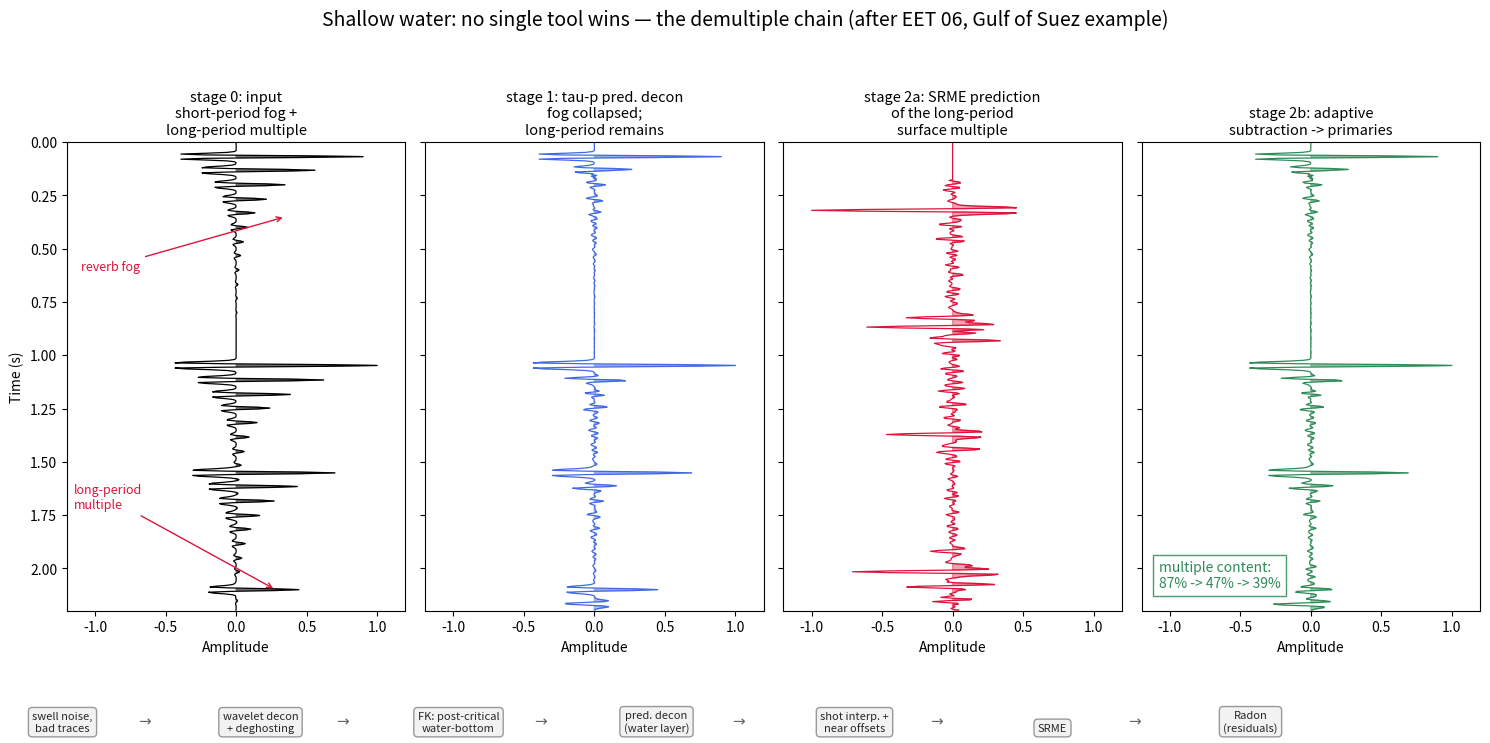

The matplotlib source for this figure: (Note: this script raises an exception after producing the figure.)
"""Figure: The shallow-water demultiple strategy — tools in combination.

In very shallow water (h ~ 50 m) the water-layer period (~67 ms) is
shorter than a wavelet: reverberations are short-period 'fog' (tau-p
predictive decon territory), while deeper surface multiples are
long-period events (SRME territory). No single tool cleans both.

Zero-offset trace walked through the staged workflow (after EET 06 /
the raw deck's Gulf of Suez example):
  stage 0 - input: seabed primary + deep primaries + water-layer
            reverberations (short-period) + one long-period surface
            multiple of the deep reflector;
  stage 1 - tau-p predictive decon (gap = water period): the
            reverberation fog collapses, primaries sharpen,
            long-period multiple untouched;
  stage 2 - SRME-style prediction (a * p * p) + adaptive subtraction:
            the long-period multiple goes.

Bottom: the production chain (EET 06): swell noise / bad traces ->
decon + deghosting -> FK (post-critical water-bottom events) ->
predictive decon (water layer) -> shot interpolation + near-offset
reconstruction -> SRME -> Radon demultiple (residuals).
"""

import numpy as np
import matplotlib.pyplot as plt
from scipy.linalg import solve_toeplitz

DT, TMAX = 0.004, 2.2
NT = int(TMAX / DT)
T = np.arange(NT) * DT
H, VW = 50.0, 1500.0
DT0 = 2 * H / VW                     # 66.7 ms water period
GAP = int(round(DT0 / DT))           # 17 samples


def ricker(f_dom, n, dt):
    t = (np.arange(n) - (n - 1) / 2) * dt
    return (1 - 2 * (np.pi * f_dom * t) ** 2) * np.exp(-(np.pi * f_dom * t) ** 2)


def place(tr, t0, amp, f=30):
    i0 = int(round(t0 / DT))
    w = ricker(f, 41, DT)
    lo, hi = max(0, i0 - 20), min(NT, i0 + 21)
    if hi > lo:
        tr[lo:hi] += amp * w[lo - (i0 - 20):hi - (i0 - 20)]
    return tr


# --- stage 0: the input ---------------------------------------------------------
seabed = np.zeros(NT); place(seabed, 0.0667, 0.9, 35)
deep = np.zeros(NT)
for t0, a in [(1.05, 1.0), (1.55, 0.7)]:
    place(deep, t0, a, 30)

reverb = np.zeros(NT)                 # short-period fog under every event
for base_t0, base_a in [(0.0667, 0.9), (1.05, 1.0), (1.55, 0.7)]:
    for n in range(1, 12):
        place(reverb, base_t0 + n * DT0, base_a * 0.62 ** n, 30)

long_mult = np.zeros(NT)              # long-period surface multiple
place(long_mult, 2.10, 0.45, 30)      # deep(1.05) + seabed-and-back path

data = seabed + deep + reverb + long_mult
truth = seabed + deep

# --- stage 1: tau-p predictive deconvolution (here: on the zero-offset trace) --
def pred_decon(trace, gap, n=60, eps=0.03):
    rxx = np.correlate(trace, trace, "full")[len(trace) - 1:]
    rxx = np.concatenate([rxx, np.zeros(gap + n + 1)])
    R = rxx[:n] * (1 + eps)
    rhs = rxx[gap:gap + n]
    h = solve_toeplitz(R, rhs)
    hd = np.zeros(gap + n)
    hd[gap:] = h
    return trace - np.convolve(trace, hd)[:NT]


after_decon = pred_decon(data, GAP)

# --- stage 2: SRME-style prediction + adaptive subtraction ---------------------
# EET 06 recipe: the water-bottom primary is muted before SRME (its multiples
# were already handled by predictive decon; leaving it in would make the
# self-convolution re-predict the water-bottom family and corrupt the
# subtraction).
pred_input = after_decon.copy()
pred_input[T < 0.18] = 0.0            # mute water-bottom primary + direct
wav = ricker(30, 41, DT)
W = np.fft.rfft(wav, n=NT)
A = -np.conj(W) / (np.abs(W) ** 2 + 1e-3 * np.abs(W).max() ** 2)
A *= np.clip(np.abs(W) / (0.1 * np.abs(W).max()), 0.0, 1.0)
Pf = np.fft.rfft(pred_input)
pred = np.fft.irfft(A * Pf * Pf, n=NT)
pred[T < 0.18] = 0.0


def match_subtract(d, m, n=15, eps=0.02, win=(1.85, 2.25)):
    """Wiener matching filter designed inside a time window."""
    msk = (T >= win[0]) & (T <= win[1])
    rmm = np.correlate(m * msk, m * msk, "full")[len(m) - 1:]
    rdm = np.correlate(d * msk, m * msk, "full")[len(m) - 1:]
    rmm = np.concatenate([rmm, np.zeros(n)])[:n] * (1 + eps)
    rdm = np.concatenate([rdm, np.zeros(n)])[:n]
    a = solve_toeplitz(rmm, rdm)
    adapted = np.convolve(m, a)[:NT]
    # apply the subtraction only inside (a tapered version of) the window —
    # the prediction outside it is not trustworthy (squared reverb residue)
    out = d.copy()
    tp = np.clip((T - (win[0] - 0.1)) / 0.1, 0, 1) * np.clip((win[1] + 0.1 - T) / 0.1, 0, 1)
    out -= adapted * tp
    return out


final = match_subtract(after_decon, pred, n=30)

rms = lambda a: float(np.sqrt(np.mean(a ** 2)))
err0 = rms(data - truth) / rms(truth)
err1 = rms(after_decon - truth) / rms(truth)
err2 = rms(final - truth) / rms(truth)
print(f"multiple content: input {err0:.0%} -> after tau-p decon {err1:.0%} "
      f"-> after SRME+adaptive {err2:.0%}")

# --- plot ------------------------------------------------------------------------
fig, axes = plt.subplots(1, 4, figsize=(15, 7.5), sharey=True)
stages = [
    (data, "stage 0: input\nshort-period fog +\nlong-period multiple", "k"),
    (after_decon, "stage 1: tau-p pred. decon\nfog collapsed;\nlong-period remains", "royalblue"),
    (pred / max(np.abs(pred).max(), 1e-12) * np.abs(data).max(),
     "stage 2a: SRME prediction\nof the long-period\nsurface multiple", "crimson"),
    (final, "stage 2b: adaptive\nsubtraction -> primaries", "seagreen"),
]
for ax, (tr, title, c) in zip(axes, stages):
    trn = tr / np.abs(data).max()
    ax.plot(trn, T, color=c, lw=0.9)
    ax.fill_betweenx(T, 0, trn, where=trn > 0, color=c, alpha=0.4)
    ax.set_title(title, fontsize=10.5)
    ax.set_xlabel("Amplitude")
    ax.set_xlim(-1.2, 1.2)
axes[0].set_ylabel("Time (s)")
axes[0].set_ylim(TMAX, 0)
axes[0].annotate("reverb fog", xy=(0.35, 0.35), xytext=(-1.1, 0.6), fontsize=9,
                 color="crimson", arrowprops=dict(arrowstyle="->", color="crimson"))
axes[0].annotate("long-period\nmultiple", xy=(0.28, 2.10), xytext=(-1.15, 1.72),
                 fontsize=9, color="crimson",
                 arrowprops=dict(arrowstyle="->", color="crimson"))
axes[3].text(0.05, 0.05, f"multiple content:\n{err0:.0%} -> {err1:.0%} -> {err2:.0%}",
             transform=axes[3].transAxes, fontsize=10, color="seagreen",
             bbox=dict(fc="white", ec="seagreen", alpha=0.85))

# production chain strip
chain = ["swell noise,\nbad traces", "wavelet decon\n+ deghosting",
         "FK: post-critical\nwater-bottom", "pred. decon\n(water layer)",
         "shot interp. +\nnear offsets", "SRME", "Radon\n(residuals)"]
for k, step in enumerate(chain):
    fig.text(0.045 + k * 0.132, 0.015, step, fontsize=8, ha="center",
             va="bottom", color="0.15",
             bbox=dict(boxstyle="round,pad=0.35", fc="#f2f2f2", ec="0.6"))
    if k < len(chain) - 1:
        fig.text(0.045 + k * 0.132 + 0.055, 0.032, r"$\rightarrow$", fontsize=11,
                 ha="center", va="center", color="0.4")

fig.suptitle("Shallow water: no single tool wins — the demultiple chain "
             "(after EET 06, Gulf of Suez example)", fontsize=14)
fig.tight_layout(rect=(0, 0.10, 1, 0.94))
fig.savefig("figures/term02_lec04/term02_lec04_shallow_water_strategy.png",
            dpi=150, bbox_inches="tight")
print("saved term02_lec04_shallow_water_strategy.png")
